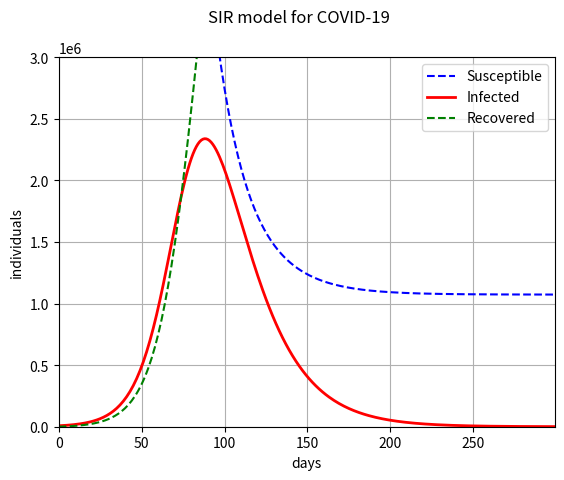

Python code for this plot:
import numpy as np
import matplotlib.pyplot as plt
from scipy.integrate import odeint

"""
S:  Stock of susceptible
I:  Stock of infected (infectious)
R:  Stock of recovered

N:  Total population
a:  Average number of contacts per person times the probability of disease
    transmission (S->I).
b:  Rate of rate of recovery or death. b = 1/duration_of_infection
R0: Basic reproduction number (R0 = a / b).
    Expected number of new infections from a single infection in a population
    where all subjects are susceptible.

Assumptions:
* Immunity (no R -> I)

Dynamic system
dS = -aSI/N
dI = aSI/N - bI
dR = bI
"""

def dS(a, N, S, I):
    return -a*S*I/N

def dI(a, b, N, S, I):
    return a*S*I/N - b*I

def dR(b, I):
    return b*I

def dSIR(SIR, t, params):
    S,I,R = SIR
    recovery_time,R0,N = params
    b = 1./recovery_time
    a = R0 * b

    return [dS(a, N, S, I),
            dI(a, b, N, S, I),
            dR(b, I),
    ]

def solve(t, recovery_time, R0, N, I_0, R_0):
    params = [recovery_time, R0, N]
    S_0 = N-I_0-R_0
    SIR_0 = [S_0, I_0, R_0]
    SIR = odeint(dSIR, SIR_0, t, args=(params,))
    return SIR

def run_model(R0, recovery_time, N, I_0, R_0, t_end):
    t = np.arange(0., t_end, 1)
    SIR = solve(t, recovery_time, R0, N, I_0, R_0)
    return (t, SIR[:,0], SIR[:,1], SIR[:,2])

def plot(ax, t, S, I, R, y_max):
    ax.set(ylabel='individuals', xlabel='days', ylim=[0, y_max], xlim=[0, t[-1]])
    ax.plot(t, S, 'b--', label='Susceptible')
    ax.plot(t, I, 'r-', linewidth=2.0, label='Infected')
    ax.plot(t, R, 'g--', label='Recovered')
    ax.legend(loc=1)
    ax.grid(True)


if __name__ == "__main__":
    # Model Parameters
    # R0 in range 2-2.5 based on analysis in China
    # https://www.who.int/docs/default-source/coronaviruse/who-china-joint-mission-on-covid-19-final-report.pdf

    # According to this study, patients mostly stop spreading virus 8 days after first symptoms.
    # Assuming 5-14 days of spread before symptoms.
    # https://www.statnews.com/2020/03/09/people-shed-high-levels-of-coronavirus-study-finds-but-most-are-likely-not-infectious-after-recovery-begins/

    # Total population size
    N = 10E6

    # 13th March, Sweden, 775 detected infections
    # https://www.folkhalsomyndigheten.se/smittskydd-beredskap/utbrott/aktuella-utbrott/covid-19/aktuellt-epidemiologiskt-lage/
    tested_positive = 775
    detection_rate = 0.1 # Just guessing here
    I_0 = tested_positive / detection_rate
    R_0 = 100 # Just guessing.

    # Number of days to run the simulation
    t_end = 300

    fig, ax = plt.subplots(1)
    fig.suptitle('SIR model for COVID-19')
    t, S, I, R = run_model(2.5, 17.5, N, I_0, R_0, t_end)
    plot(ax, t, S, I, R, 3E6)
    plt.show()
